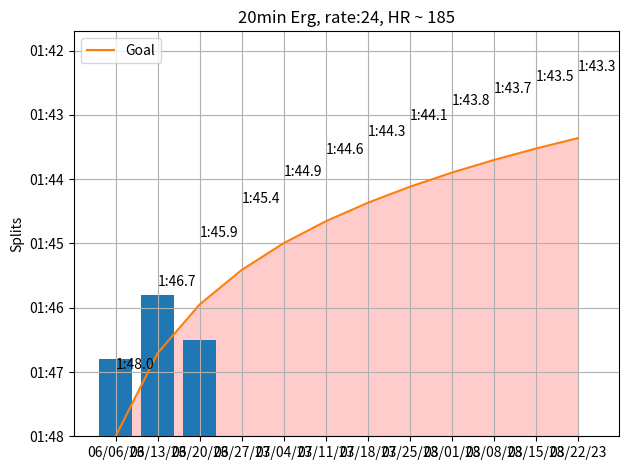

Reproduce this figure in Python.
import sys
import matplotlib.pyplot as plt
import matplotlib.dates as mdates
import numpy
import datetime

                #(0 = 48
rowing_times = [1.2, 2.2, 1.5, 0, 0, 0, 0, 0, 0, 0, 0, 0]
# for i, value in enumerate(rowing_times):
#     plt.annotate("1:"+str(48-value), xy=(i, value), xytext=(i, value + 1),
#                  ha='center', va='bottom')

# Generate data for x-axis (time values)
start_time = datetime.datetime.strptime('01:48', '%M:%S')
end_time = datetime.datetime.strptime('01:42', '%M:%S')
delta = datetime.timedelta(seconds=.5)  # Time interval between data points
times = []
current_time = start_time
while current_time != end_time:
    times.append(current_time.strftime('%M:%S'))  # Format time as minute:second
    current_time -= delta

# Replace this equation with your own
equation_values = [(numpy.log(x+1)*2*7/7.5)  for x in range(12)]
for i, value in enumerate(equation_values):
     plt.annotate("1:"+str(48 - equation_values[i])[:4], xy=(i, value), xytext=(i, value + 1),
                   va='bottom')

test_days = []
next_week= datetime.datetime(2023, 6, 6)
week = datetime.timedelta(days=7)
for i in range(12):
    test_days.append(next_week.strftime("%D"))
    next_week += week

print (test_days)

# Create the line graph
plt.plot(test_days, times, ' ')
plt.plot(equation_values, label='Goal')
x = [x for x in range(12)]
plt.fill_between(x, equation_values, color="#ffcccb")
plt.bar(x, rowing_times)
#plt.bar(test_days, , align="edge")
plt.ylabel('Splits')
plt.title('20min Erg, rate:24, HR ~ 185')
plt.legend()
plt.grid(True)

# Display the graph
plt.tight_layout()
plt.show()


# add a on track and "not on track" as a you need to be ___ speed next week. 
#also connect HR